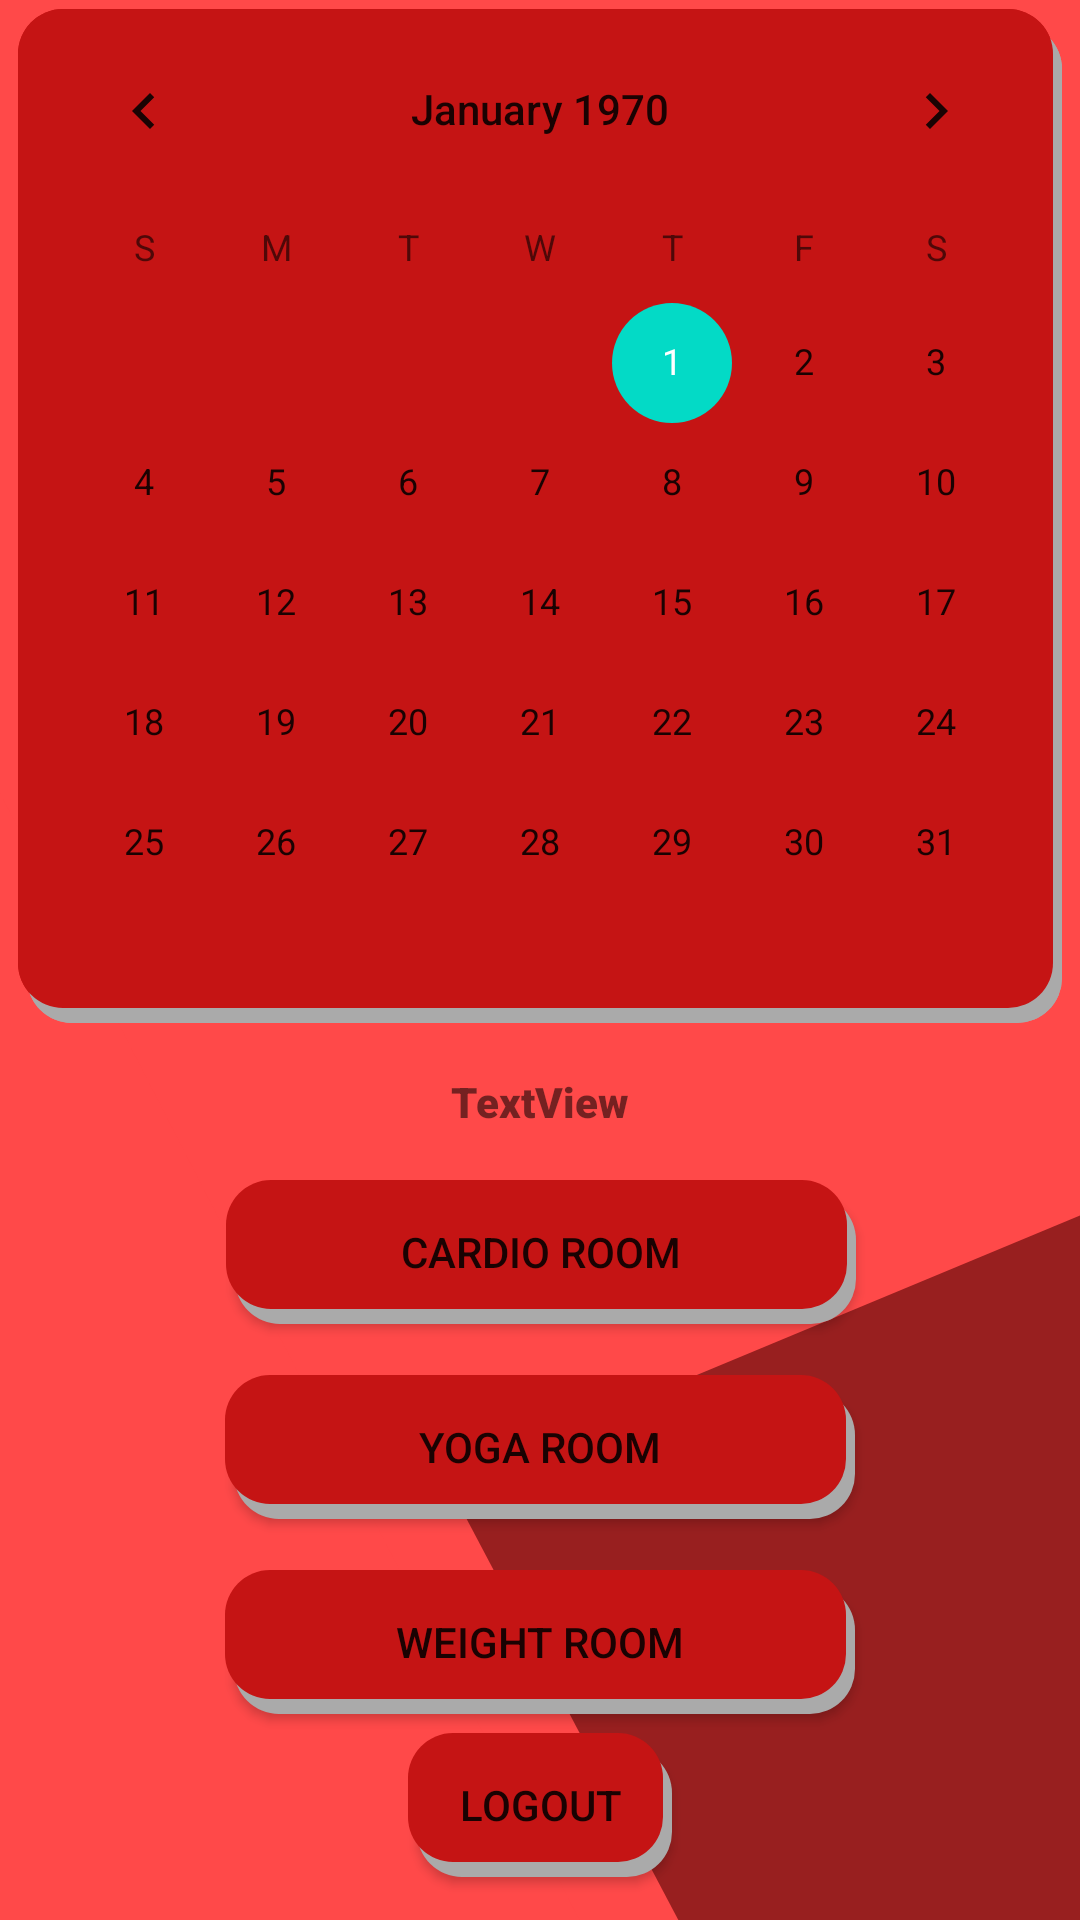

This screen was rendered from an Android layout file. Write that file and the resources it references.
<!-- AndroidManifest.xml: application theme splashScreenTheme -->
<!-- res/layout/activity_admin.xml -->
<?xml version="1.0" encoding="utf-8"?>

<androidx.constraintlayout.widget.ConstraintLayout xmlns:android="http://schemas.android.com/apk/res/android"
    xmlns:app="http://schemas.android.com/apk/res-auto"
    xmlns:tools="http://schemas.android.com/tools"
    android:layout_width="match_parent"
    android:layout_height="match_parent"
    android:background="@drawable/ic_gradient_red_trainer_fitness_instagram_post"

    tools:context=".Admin">

    <Button
        android:background="@drawable/shadow_button"
        android:id="@+id/btn_logout_admin"
        android:layout_width="wrap_content"
        android:layout_height="wrap_content"
        android:text="@string/btn_logout"
        app:layout_constraintBottom_toBottomOf="parent"
        app:layout_constraintEnd_toEndOf="parent"
        app:layout_constraintStart_toStartOf="parent"
        app:layout_constraintTop_toBottomOf="@+id/btn_weight"
        app:layout_constraintVertical_bias="0.3" />

    <CalendarView
        android:background="@drawable/shadow_button"
        android:id="@+id/calendarView2"
        android:layout_width="wrap_content"
        android:layout_height="wrap_content"
        app:layout_constraintBottom_toBottomOf="parent"
        app:layout_constraintEnd_toEndOf="parent"
        app:layout_constraintHorizontal_bias="0.491"
        app:layout_constraintStart_toStartOf="parent"
        app:layout_constraintTop_toTopOf="parent"
        app:layout_constraintVertical_bias="0.00999999" />

    <Button
        android:background="@drawable/shadow_button"
        android:id="@+id/btn_cardio"
        android:layout_width="210dp"
        android:layout_height="wrap_content"
        android:text="Cardio Room"
        app:layout_constraintBottom_toBottomOf="parent"
        app:layout_constraintEnd_toEndOf="parent"
        app:layout_constraintHorizontal_bias="0.502"
        app:layout_constraintStart_toStartOf="parent"
        app:layout_constraintTop_toBottomOf="@+id/calendarView2"
        app:layout_constraintVertical_bias="0.208" />

    <Button
        android:background="@drawable/shadow_button"
        android:id="@+id/btn_weight"
        android:layout_width="210dp"
        android:layout_height="wrap_content"
        android:layout_marginTop="17dp"
        android:text="Weight Room"
        app:layout_constraintBottom_toBottomOf="parent"
        app:layout_constraintEnd_toEndOf="parent"
        app:layout_constraintStart_toStartOf="parent"
        app:layout_constraintTop_toBottomOf="@+id/btn_yoga"
        app:layout_constraintVertical_bias="0.0" />

    <Button
        android:background="@drawable/shadow_button"
        android:id="@+id/btn_yoga"
        android:layout_width="210dp"
        android:layout_height="wrap_content"
        android:layout_marginTop="17dp"
        android:text="Yoga Room"
        app:layout_constraintBottom_toBottomOf="parent"
        app:layout_constraintEnd_toEndOf="parent"
        app:layout_constraintStart_toStartOf="parent"
        app:layout_constraintTop_toBottomOf="@+id/btn_cardio"
        app:layout_constraintVertical_bias="0.0" />

    <TextView
        android:id="@+id/tv_date"
        android:layout_width="wrap_content"
        android:layout_height="wrap_content"
        android:text="TextView"
        android:fontFamily="sans-serif-black"
        app:layout_constraintBottom_toTopOf="@+id/btn_cardio"
        app:layout_constraintEnd_toEndOf="parent"
        app:layout_constraintStart_toStartOf="parent"
        app:layout_constraintTop_toBottomOf="@+id/calendarView2" />
</androidx.constraintlayout.widget.ConstraintLayout>
<!-- resources referenced by this layout -->
<resources>
  <!-- drawable ic_gradient_red_trainer_fitness_instagram_post (drawable) -->
  <vector xmlns:android="http://schemas.android.com/apk/res/android"
      android:width="1080dp"
      android:height="1080dp"
      android:viewportWidth="810"
      android:viewportHeight="810">
    <path
        android:pathData="M-81,-81h972v972h-972z"
        android:fillColor="#FFFFFF"/>
    <path
        android:pathData="M-81,-81h972v972h-972z"
        android:fillColor="#FFFFFF"/>
    <path
        android:pathData="M-81,-81h972v972h-972z"
        android:fillColor="#FF4949"/>
    <group>
      <clip-path
          android:pathData="M-81,-81h972v972h-972z"/>
      <group>
        <clip-path
            android:pathData="M0,0h810v810h-810z"/>
        <group>
        </group>
      </group>
    </group>
    <path
        android:pathData="M-342.473,1161.188L-59.859,268.934L571.566,959.797ZM-342.473,1161.188"
        android:fillColor="#FF4949"
        android:fillType="nonZero"/>
    <group>
      <clip-path
          android:pathData="M357,108L729,108L729,582.707L357,582.707ZM357,108"/>
      <group>
      </group>
    </group>
    <path
        android:pathData="M334.367,624.211L1245.629,410.688L974.938,1306.629ZM334.367,624.211"
        android:fillColor="#981F1F"
        android:fillType="nonZero"/>
  </vector>
  <!-- drawable shadow_button (drawable) -->
  <?xml version="1.0" encoding="utf-8"?>
  
  <layer-list xmlns:android="http://schemas.android.com/apk/res/android">
      
      <item android:left="3dp" android:top="5dp">
          <shape>
              <solid android:color="@android:color/darker_gray"/>
              <corners android:radius="15dp" />
          </shape>
      </item>
      
      <item android:bottom="5dp" android:right="3dp">
          <shape>
              <solid android:color="#C51414" />
              <corners android:radius="15dp" />
          </shape>
      </item>
  </layer-list>
  <string name="btn_logout">Logout</string>
  <style name="splashScreenTheme" parent="Theme.MaterialComponents.Light.NoActionBar">
          <item name="android:windowBackground">@mipmap/launch_image</item>
          <item name="android:statusBarColor">@color/black</item>
  
  
  
      </style>
  <!-- not gathered from this repository: default colours our renderer supplied (Android Studio template values) -->
  <color name="black">#FF000000</color>
</resources>
